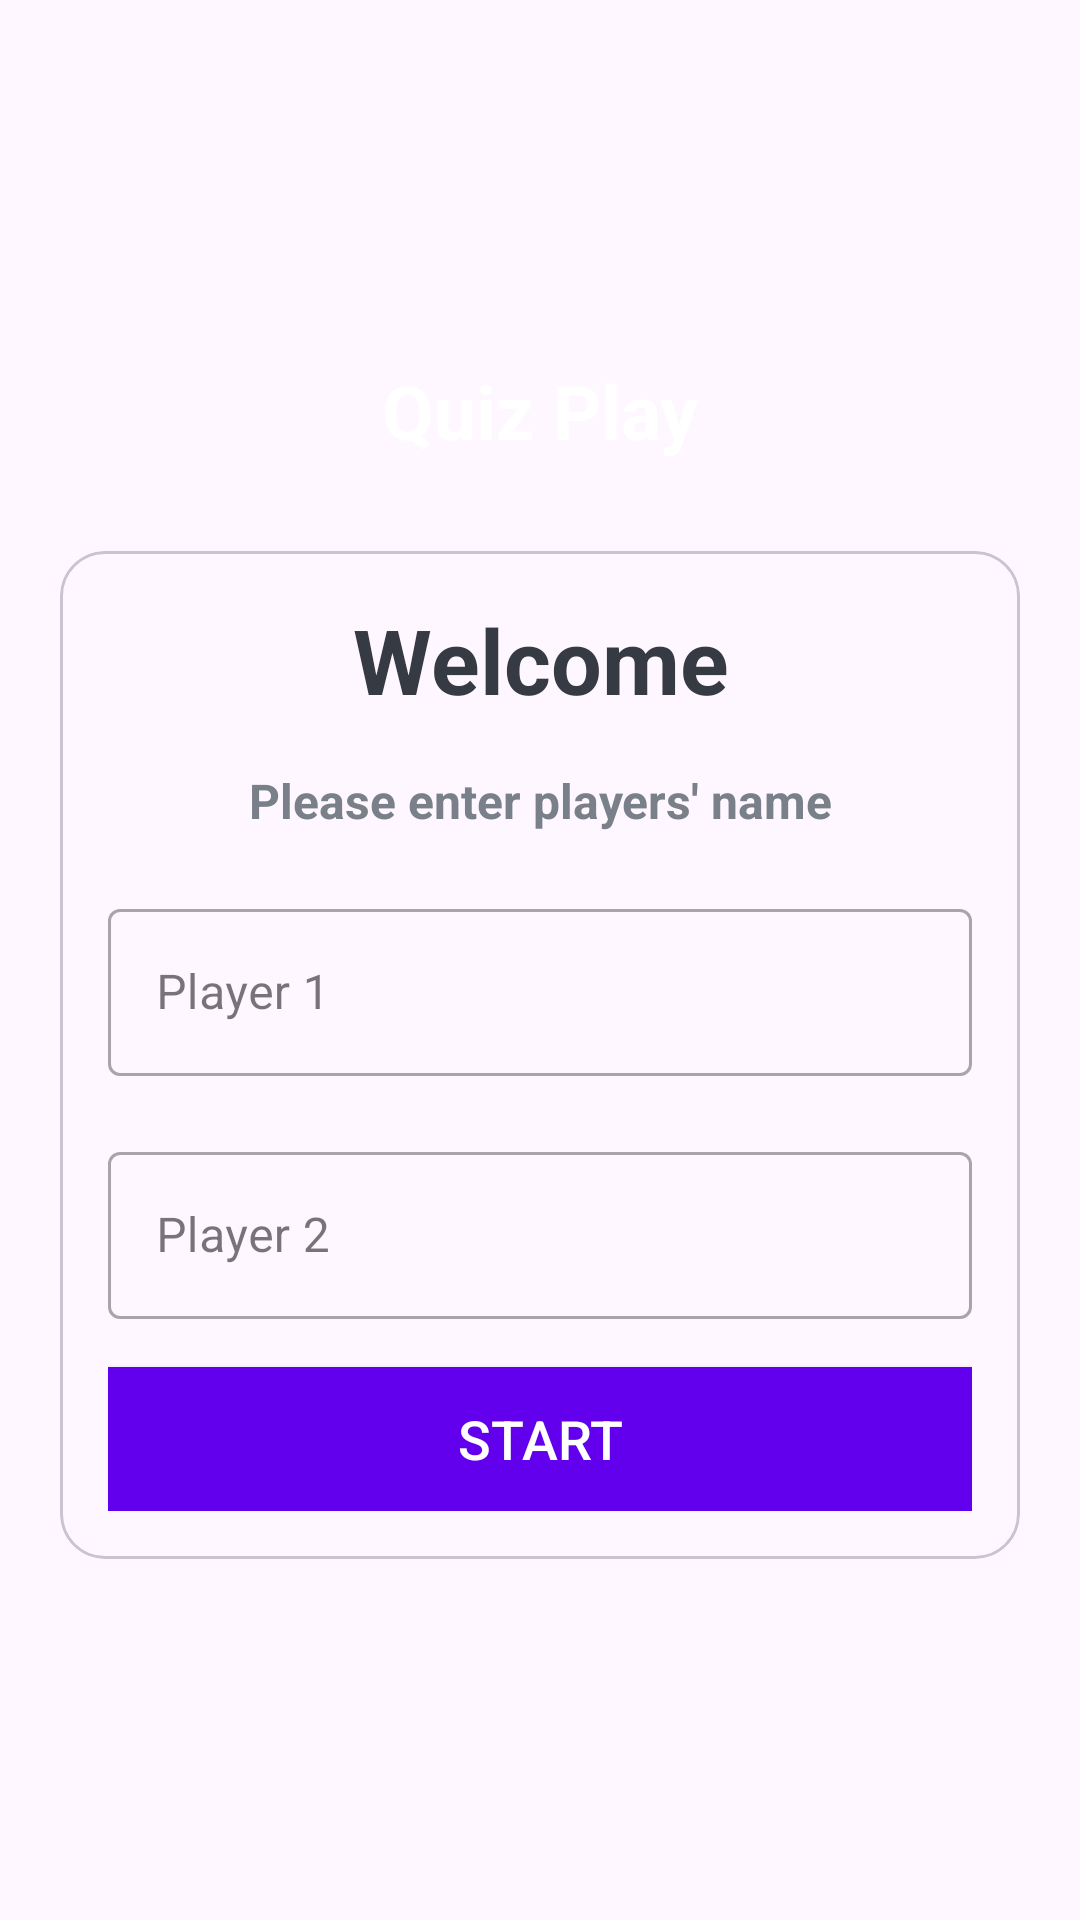

Layout XML and referenced resources for this Android screen:
<!-- AndroidManifest.xml: application theme Theme.Material3.Light.NoActionBar -->
<!-- res/layout/fragment_home.xml -->
<?xml version="1.0" encoding="utf-8"?>
<LinearLayout xmlns:android="http://schemas.android.com/apk/res/android"
  xmlns:app="http://schemas.android.com/apk/res-auto"
  xmlns:tools="http://schemas.android.com/tools"
  android:layout_width="match_parent"
  android:layout_height="match_parent"
  tools:context=".MainActivity"
  android:orientation="vertical"
  android:gravity="center"
  android:background="@drawable/ic_bg">

  <TextView
    android:layout_width="match_parent"
    android:layout_height="wrap_content"
    android:text="Quiz Play"
    android:textSize="25sp"
    android:textStyle="bold"
    android:gravity="center"
    android:textColor="@color/white"
    android:layout_marginBottom="30dp"

    />

  <com.google.android.material.card.MaterialCardView
    android:layout_width="match_parent"
    android:layout_height="wrap_content"
    android:layout_marginStart="20dp"
    android:layout_marginEnd="20dp"
    android:background="@color/white"
    app:cardCornerRadius="15dp">

    <LinearLayout
      android:layout_width="match_parent"
      android:layout_height="wrap_content"
      android:layout_margin="16dp"
      android:orientation="vertical">

      <TextView
        android:layout_width="match_parent"
        android:layout_height="wrap_content"
        android:text="Welcome"
        android:textSize="30sp"
        android:textStyle="bold"
        android:gravity="center"
        android:textColor="#363A43"
        />

      <TextView
        android:layout_width="match_parent"
        android:layout_height="wrap_content"
        android:text="Please enter players' name"
        android:textSize="16sp"
        android:textStyle="bold"
        android:gravity="center"
        android:textColor="#7A8089"
        android:layout_marginTop="16dp"
        />

      <com.google.android.material.textfield.TextInputLayout
        android:layout_width="match_parent"
        android:layout_height="wrap_content"
        style="@style/Widget.MaterialComponents.TextInputLayout.OutlinedBox"
        android:layout_marginTop="20dp"
        >

        <androidx.appcompat.widget.AppCompatEditText
          android:id="@+id/et_name1"
          android:layout_width="match_parent"
          android:layout_height="wrap_content"
          android:hint="Player 1"
          android:inputType="textCapWords"
          android:textColor="#363A43"
          android:textColorHint="#7A8089"
          />

      </com.google.android.material.textfield.TextInputLayout>

      <com.google.android.material.textfield.TextInputLayout
        android:layout_width="match_parent"
        android:layout_height="wrap_content"
        style="@style/Widget.MaterialComponents.TextInputLayout.OutlinedBox"
        android:layout_marginTop="20dp"
        >

        <androidx.appcompat.widget.AppCompatEditText
          android:id="@+id/et_name2"
          android:layout_width="match_parent"
          android:layout_height="wrap_content"
          android:hint="Player 2"
          android:inputType="textCapWords"
          android:textColor="#363A43"
          android:textColorHint="#7A8089"
          />

      </com.google.android.material.textfield.TextInputLayout>

      <Button
        android:id="@+id/btn_start"
        android:layout_width="match_parent"
        android:layout_height="wrap_content"
        android:layout_marginTop="16dp"
        android:background="@color/design_default_color_primary"
        android:gravity="center"
        android:text="Start"
        android:textColor="@color/white"
        android:textSize="18sp"
        />
    </LinearLayout>
  </com.google.android.material.card.MaterialCardView>
</LinearLayout>
<!-- resources referenced by this layout -->
<resources>

  <!-- not gathered from this repository: default colours our renderer supplied (Android Studio template values) -->
  <color name="white">#FFFFFFFF</color>
</resources>
